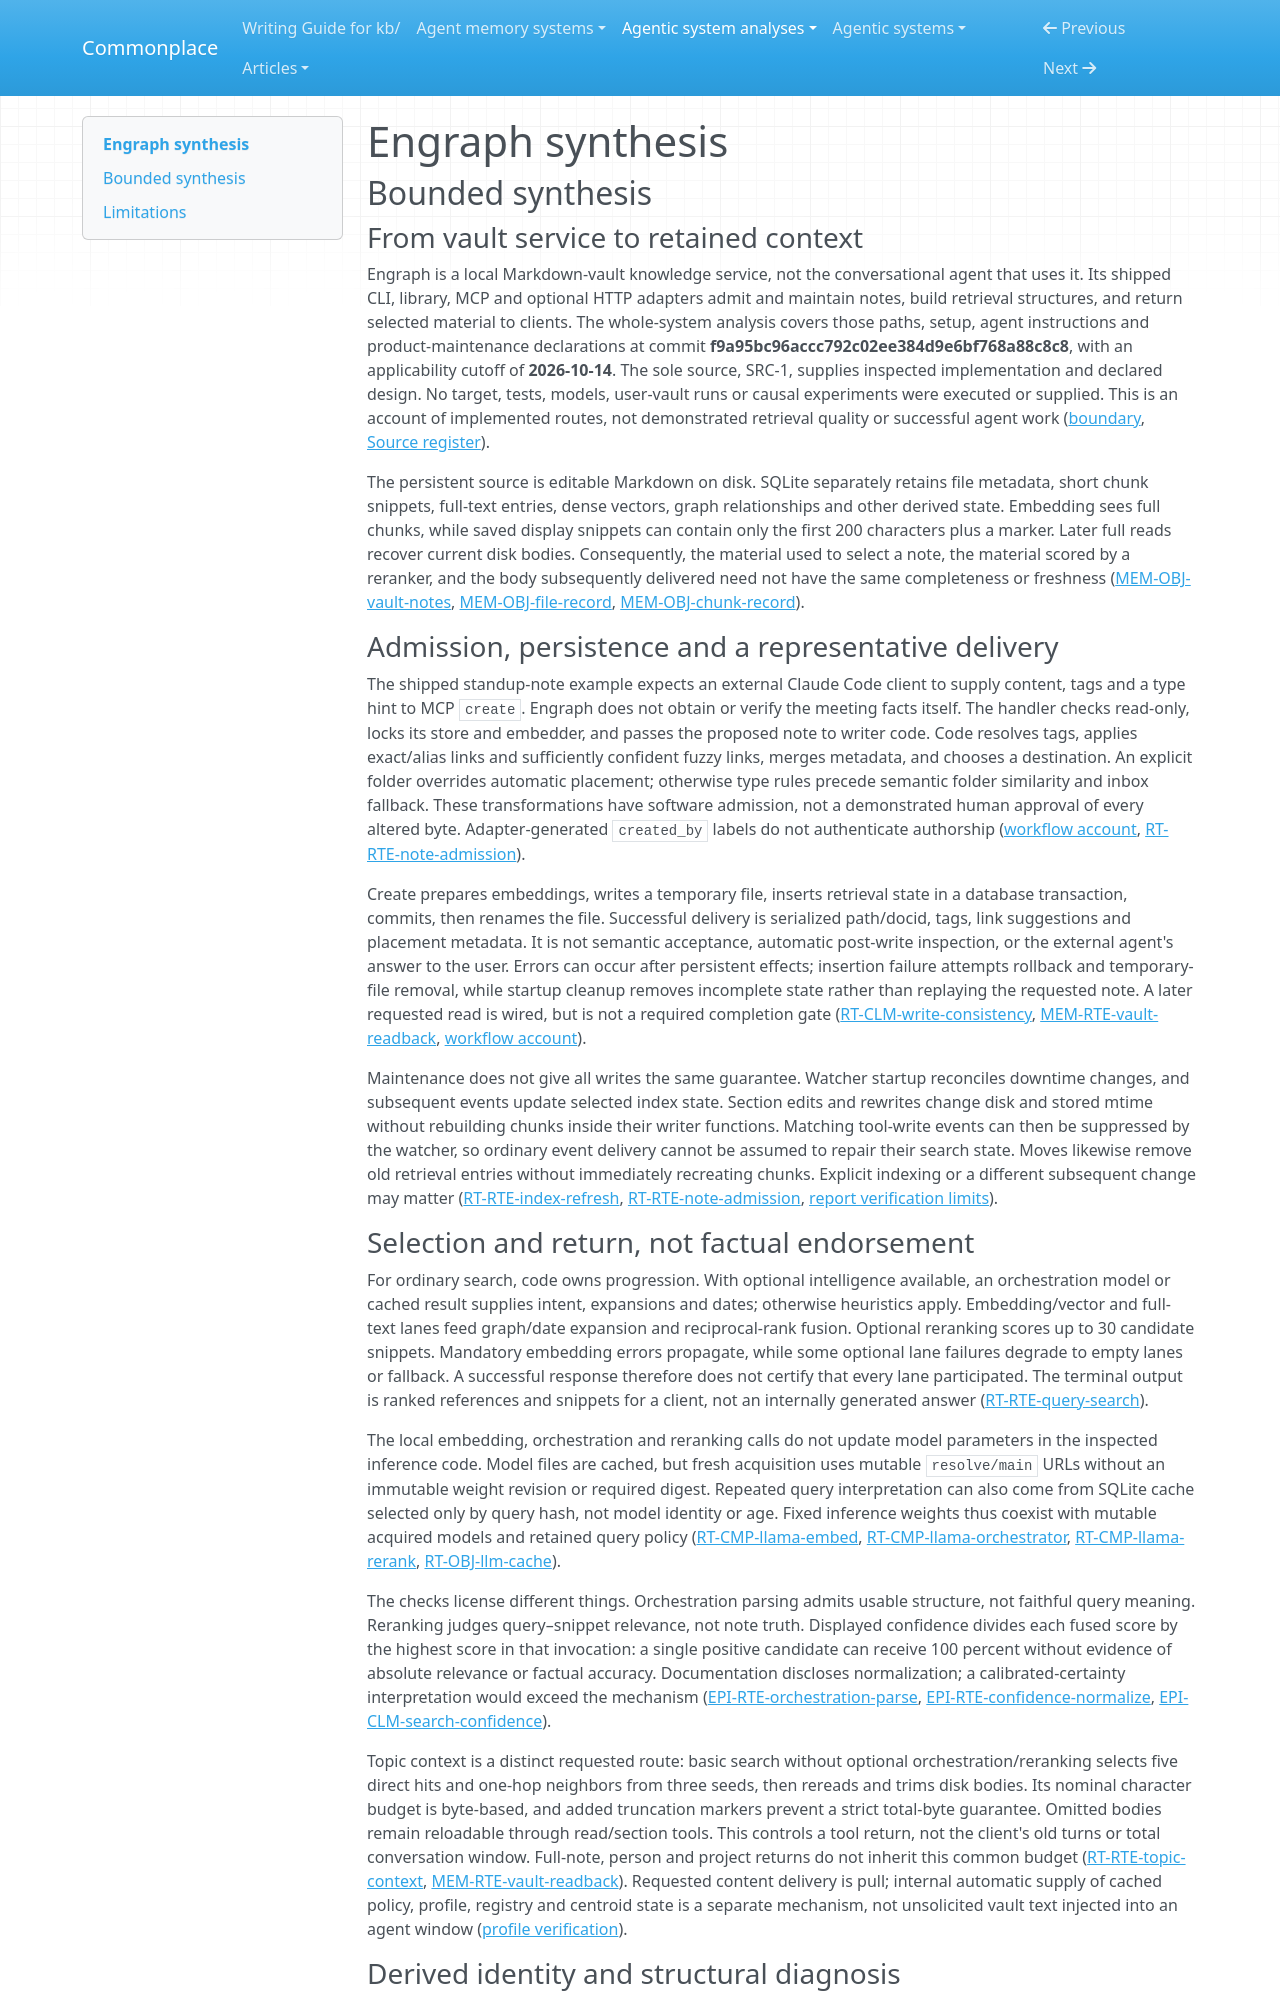

repository: zby/commonplace · page: agentic-system-analyses/retained/devwhodevs--engraph/synthesis/index.html · generator: mkdocs

---
type: agentic-system-analyses/types/agentic-system-synthesis.md
description: "Engraph turns Markdown vaults into agent context through local retrieval, heuristic identity extraction and move-fed placement adaptation; truth, freshness and improvement remain bounded."
run-id: AAS-2026-10-14-engraph-0cd4f00695b0-01
reviewed-boundary: f9a95bc96accc792c02ee384d9e6bf768a88c8c8
---

# Engraph synthesis

## Bounded synthesis

### From vault service to retained context

Engraph is a local Markdown-vault knowledge service, not the conversational agent that uses it. Its shipped CLI, library, MCP and optional HTTP adapters admit and maintain notes, build retrieval structures, and return selected material to clients. The whole-system analysis covers those paths, setup, agent instructions and product-maintenance declarations at commit **f9a95bc96accc792c02ee384d9e6bf768a88c8c8**, with an applicability cutoff of **2026-10-14**. The sole source, SRC-1, supplies inspected implementation and declared design. No target, tests, models, user-vault runs or causal experiments were executed or supplied. This is an account of implemented routes, not demonstrated retrieval quality or successful agent work ([boundary](boundary.md#boundary-and-evidence), [Source register](boundary.md#source-register)).

The persistent source is editable Markdown on disk. SQLite separately retains file metadata, short chunk snippets, full-text entries, dense vectors, graph relationships and other derived state. Embedding sees full chunks, while saved display snippets can contain only the first 200 characters plus a marker. Later full reads recover current disk bodies. Consequently, the material used to select a note, the material scored by a reranker, and the body subsequently delivered need not have the same completeness or freshness ([MEM-OBJ-vault-notes](memory.md#mem-obj-vault-notes), [MEM-OBJ-file-record](memory.md#mem-obj-file-record), [MEM-OBJ-chunk-record](memory.md#mem-obj-chunk-record)).

### Admission, persistence and a representative delivery

The shipped standup-note example expects an external Claude Code client to supply content, tags and a type hint to MCP `create`. Engraph does not obtain or verify the meeting facts itself. The handler checks read-only, locks its store and embedder, and passes the proposed note to writer code. Code resolves tags, applies exact/alias links and sufficiently confident fuzzy links, merges metadata, and chooses a destination. An explicit folder overrides automatic placement; otherwise type rules precede semantic folder similarity and inbox fallback. These transformations have software admission, not a demonstrated human approval of every altered byte. Adapter-generated `created_by` labels do not authenticate authorship ([workflow account](workflow.md#workflow-account), [RT-RTE-note-admission](runtime.md#rt-rte-note-admission)).

Create prepares embeddings, writes a temporary file, inserts retrieval state in a database transaction, commits, then renames the file. Successful delivery is serialized path/docid, tags, link suggestions and placement metadata. It is not semantic acceptance, automatic post-write inspection, or the external agent's answer to the user. Errors can occur after persistent effects; insertion failure attempts rollback and temporary-file removal, while startup cleanup removes incomplete state rather than replaying the requested note. A later requested read is wired, but is not a required completion gate ([RT-CLM-write-consistency](runtime.md#rt-clm-write-consistency), [MEM-RTE-vault-readback](memory.md#mem-rte-vault-readback), [workflow account](workflow.md#workflow-account)).

Maintenance does not give all writes the same guarantee. Watcher startup reconciles downtime changes, and subsequent events update selected index state. Section edits and rewrites change disk and stored mtime without rebuilding chunks inside their writer functions. Matching tool-write events can then be suppressed by the watcher, so ordinary event delivery cannot be assumed to repair their search state. Moves likewise remove old retrieval entries without immediately recreating chunks. Explicit indexing or a different subsequent change may matter ([RT-RTE-index-refresh](runtime.md#rt-rte-index-refresh), [RT-RTE-note-admission](runtime.md#rt-rte-note-admission), [report verification limits](report-verification.md#limits)).

### Selection and return, not factual endorsement

For ordinary search, code owns progression. With optional intelligence available, an orchestration model or cached result supplies intent, expansions and dates; otherwise heuristics apply. Embedding/vector and full-text lanes feed graph/date expansion and reciprocal-rank fusion. Optional reranking scores up to 30 candidate snippets. Mandatory embedding errors propagate, while some optional lane failures degrade to empty lanes or fallback. A successful response therefore does not certify that every lane participated. The terminal output is ranked references and snippets for a client, not an internally generated answer ([RT-RTE-query-search](runtime.md#rt-rte-query-search)).

The local embedding, orchestration and reranking calls do not update model parameters in the inspected inference code. Model files are cached, but fresh acquisition uses mutable `resolve/main` URLs without an immutable weight revision or required digest. Repeated query interpretation can also come from SQLite cache selected only by query hash, not model identity or age. Fixed inference weights thus coexist with mutable acquired models and retained query policy ([RT-CMP-llama-embed](runtime.md#rt-cmp-llama-embed), [RT-CMP-llama-orchestrator](runtime.md#rt-cmp-llama-orchestrator), [RT-CMP-llama-rerank](runtime.md#rt-cmp-llama-rerank), [RT-OBJ-llm-cache](runtime.md#rt-obj-llm-cache)).

The checks license different things. Orchestration parsing admits usable structure, not faithful query meaning. Reranking judges query–snippet relevance, not note truth. Displayed confidence divides each fused score by the highest score in that invocation: a single positive candidate can receive 100 percent without evidence of absolute relevance or factual accuracy. Documentation discloses normalization; a calibrated-certainty interpretation would exceed the mechanism ([EPI-RTE-orchestration-parse](epistemic.md#epi-rte-orchestration-parse), [EPI-RTE-confidence-normalize](epistemic.md#epi-rte-confidence-normalize), [EPI-CLM-search-confidence](epistemic.md#epi-clm-search-confidence)).

Topic context is a distinct requested route: basic search without optional orchestration/reranking selects five direct hits and one-hop neighbors from three seeds, then rereads and trims disk bodies. Its nominal character budget is byte-based, and added truncation markers prevent a strict total-byte guarantee. Omitted bodies remain reloadable through read/section tools. This controls a tool return, not the client's old turns or total conversation window. Full-note, person and project returns do not inherit this common budget ([RT-RTE-topic-context](runtime.md#rt-rte-topic-context), [MEM-RTE-vault-readback](memory.md#mem-rte-vault-readback)). Requested content delivery is pull; internal automatic supply of cached policy, profile, registry and centroid state is a separate mechanism, not unsolicited vault text injected into an agent window ([profile verification](profile-verification.md#verification)).
